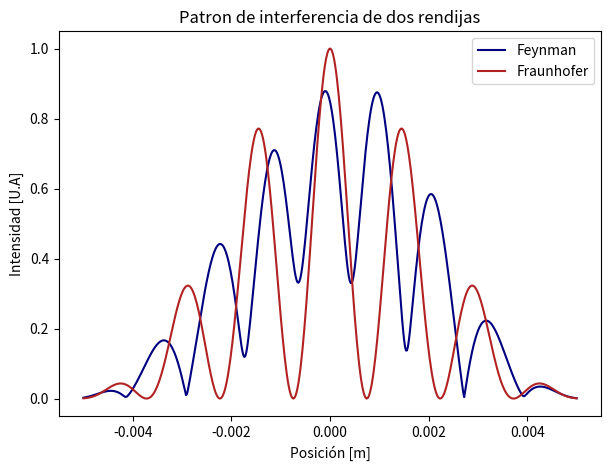

This chart was generated by the following Python code: (Note: this script raises an exception after producing the figure.)
import numpy as np
import matplotlib.pylab as plt
import cmath

def Intensidad_difraccion(alpha):
    return (np.sin(alpha)/alpha)**2
def function_alpha(y_pos,wave_length):
    return np.pi*1.0*10**(-4)/(wave_length)*y_pos
def Intensidad_interferencia(y_pos,wave_length):
    return (np.cos((np.pi*35.6*10**(-5)*y_pos)/(wave_length)))**2

def Feynman_integral(N,lim_z,rendijas="Two",a=1.0*10**(-4),Lam=530*10**(-9),d=35.6*10**(-5),D_1=1.,D_2=1.):
    #N es el número de puntos que se quiere hacer y lim_z es el rango en donde se quiere ver la difracción
    lim_x=a*0.5
    if rendijas=="Two":
        y=np.linspace(-0.5*d,-0.5*d-a)
        y=np.append(y,np.linspace(0.5*d,0.5*d+a))
        I_z=[]
        for i_z in range(N+1):
            delta_z=2.0*lim_z/N
            z=delta_z*i_z-lim_z
            integral=0.0
            for i_x in range(N+1):
                    delta_x=2.0*lim_x/N
                    x=delta_x*i_x-lim_x
                    exponential_2=np.exp(np.pi*1j*(x-y)**2/(D_1*Lam))
                    exponential_3=np.exp(np.pi*1j*(y-z)**2/(D_2*Lam))
                    integral += np.trapz(exponential_2*exponential_3,y)*delta_x
            integral=np.sqrt(integral.conjugate()*integral).real
            I_z.append(integral)
        I_z=np.array(I_z)
        return I_z/np.max(I_z)
    elif rendijas=="One":
        y=np.linspace(0.5*d,0.5*d+a)
        I_z=[]
        for i_z in range(N+1):
            delta_z=2.0*lim_z/N
            z=delta_z*i_z-lim_z
            integral=0.0
            for i_x in range(N+1):
                    delta_x=2.0*lim_x/N
                    x=delta_x*i_x-lim_x
                    exponential_2=np.exp(np.pi*1j*(x-y)**2/(D_1*Lam))
                    exponential_3=np.exp(np.pi*1j*(y-z)**2/(D_2*Lam))
                    integral += np.trapz(exponential_2*exponential_3,y)*delta_x
            integral=np.sqrt(integral.conjugate()*integral).real
            I_z.append(integral)
        I_z=np.array(I_z)
        return I_z/np.max(I_z)

Intensidad_dos=Feynman_integral(500,0.005,rendijas="Two")
Intensidad_una=Feynman_integral(500,0.0048,rendijas="One")

plt.figure(figsize=(7,5))
y_f=np.linspace(-5./1000,5./1000,len(Intensidad_dos))
y_f[np.argmin(np.abs(y_f))]=1E-7
wave_length=530*10**(-9)
plt.plot(y_f,Intensidad_dos*Intensidad_difraccion(function_alpha(y_f,wave_length)),color="navy",label="Feynman")
plt.plot(y_f,Intensidad_interferencia(y_f,wave_length)*Intensidad_difraccion(function_alpha(y_f,wave_length)),color="firebrick", label="Fraunhofer")
plt.xlabel("Posición [m]")
plt.ylabel("Intensidad [U.A]")
plt.title("Patron de interferencia de dos rendijas")
plt.legend()
plt.savefig("./Figuras/Feynman_dosrendijas.png")
plt.show()

plt.figure(figsize=(6,4))
y_f=np.linspace(-5/1000,5/1000,len(Intensidad_dos))
y_f[np.argmin(np.abs(y_f))]=1E-7
plt.plot(y_f,Intensidad_una,color="navy",label="Feynman")
plt.plot(y_f,Intensidad_difraccion(function_alpha(y_f,wave_length)),color="firebrick", label="Fraunhofer")
plt.xlabel("Posición [m]")
plt.ylabel("Intensidad [U.A]")
plt.title("Patron de interferencia de una rendija")
plt.legend()
plt.savefig("./Figuras/Feynman_unarendija.png")
plt.show()



